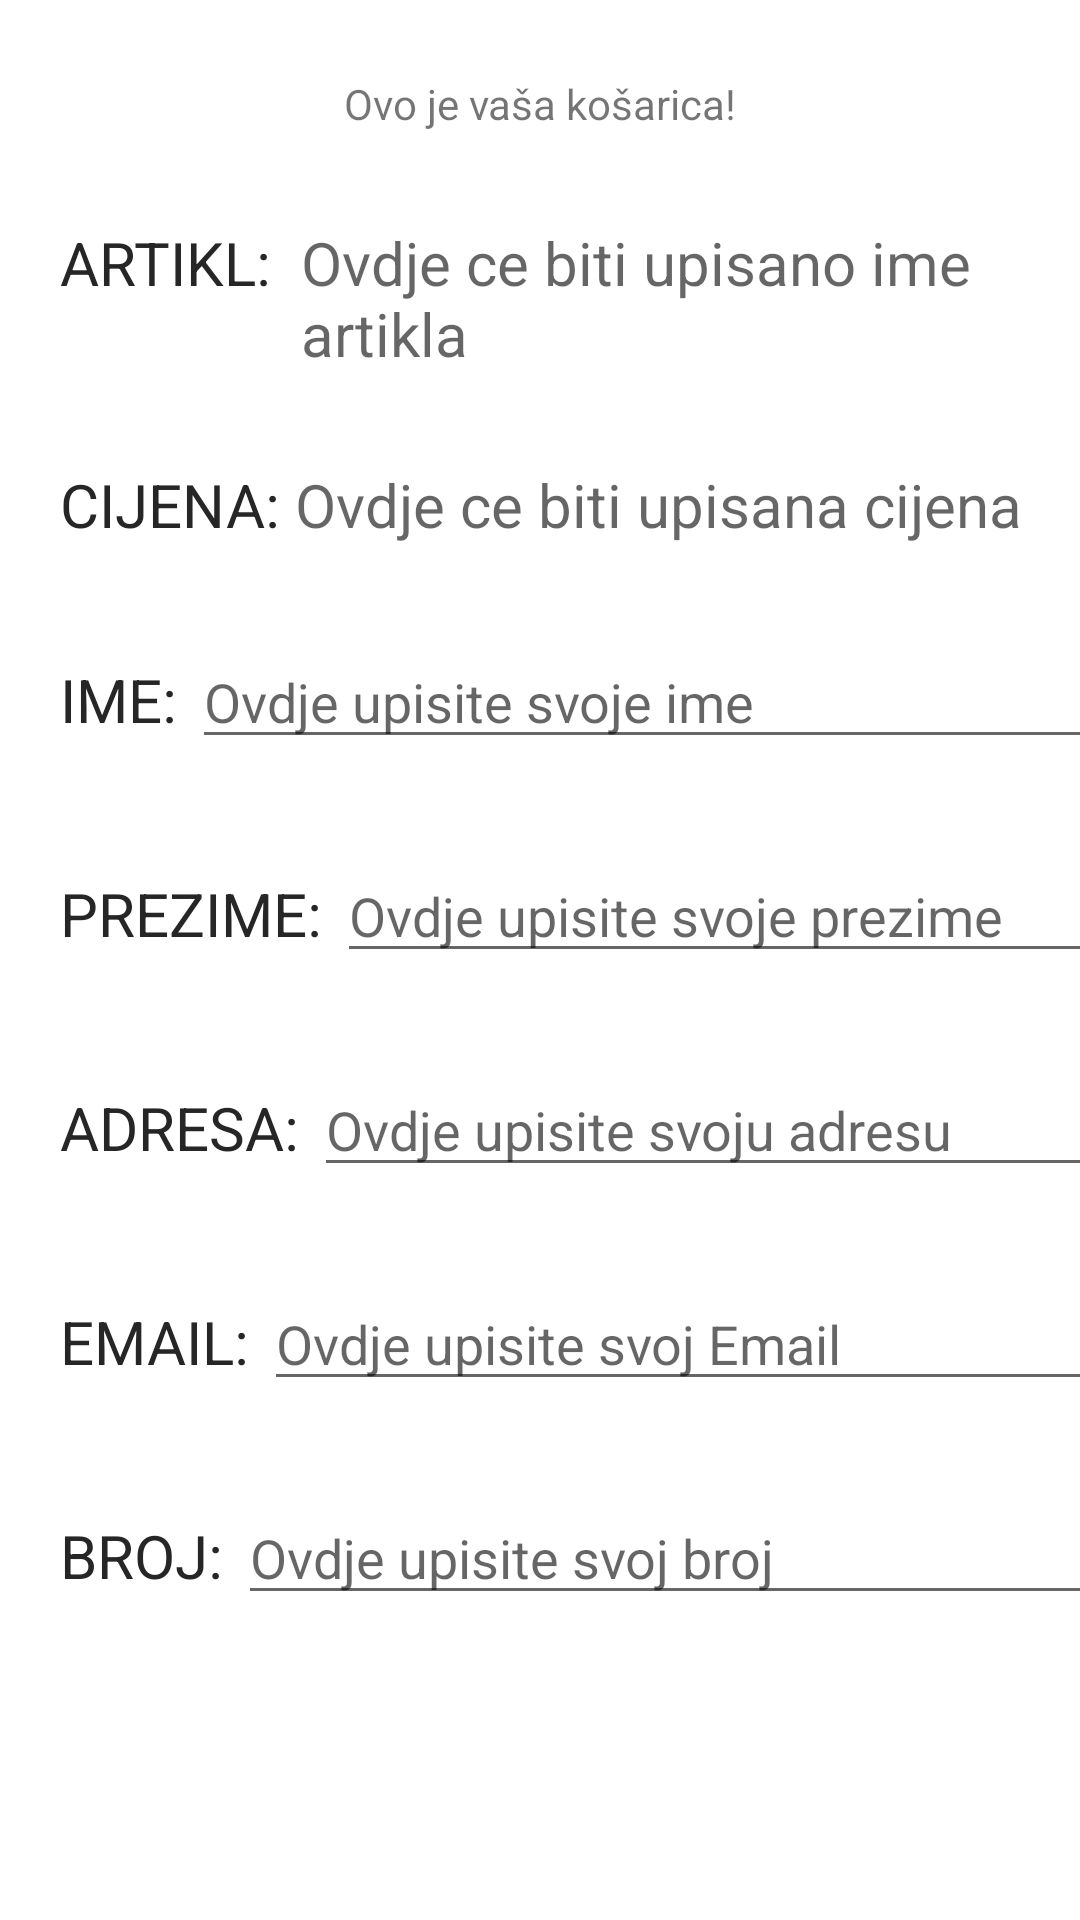

Layout XML and referenced resources for this Android screen:
<!-- AndroidManifest.xml: application theme Theme.FishingTackleShop -->
<!-- res/layout/activity_detail_stapovi.xml -->
<?xml version="1.0" encoding="utf-8"?>
<androidx.constraintlayout.widget.ConstraintLayout xmlns:android="http://schemas.android.com/apk/res/android"
    xmlns:app="http://schemas.android.com/apk/res-auto"
    xmlns:tools="http://schemas.android.com/tools"
    android:layout_width="match_parent"
    android:layout_height="match_parent"
    tools:context=".ui.stapovi.StapoviDetailActivity">


    <TextView
        android:id="@+id/textViewKosarica"
        android:layout_width="wrap_content"
        android:layout_height="wrap_content"
        android:layout_marginTop="25dp"
        android:text="Ovo je vaša košarica!"
        app:layout_constraintEnd_toEndOf="parent"
        app:layout_constraintStart_toStartOf="parent"
        app:layout_constraintTop_toTopOf="parent" />

    <Button
        android:id="@+id/gumbKupi"
        android:layout_width="wrap_content"
        android:layout_height="wrap_content"
        android:layout_marginBottom="80dp"
        android:layout_marginTop="85dp"
        android:text="KUPI!"
        android:textSize="25dp"
        app:layout_constraintBottom_toBottomOf="parent"
        app:layout_constraintEnd_toEndOf="parent"
        app:layout_constraintStart_toStartOf="parent"
        app:layout_constraintTop_toBottomOf="@+id/linearLayoutBroj" />

    <LinearLayout
        android:id="@+id/linearLayoutArtikl"
        android:layout_width="wrap_content"
        android:layout_height="wrap_content"
        android:layout_marginStart="20dp"
        android:layout_marginTop="30dp"
        android:orientation="horizontal"
        app:layout_constraintStart_toStartOf="parent"
        app:layout_constraintTop_toBottomOf="@+id/textViewKosarica">
        <TextView
            android:id="@+id/textViewArtikl"
            android:layout_width="wrap_content"
            android:layout_height="wrap_content"
            android:text="ARTIKL:"
            android:textColor="#262626"
            android:textSize="20dp" />
        <TextView
            android:id="@+id/textViewImeArtikla"
            android:layout_width="wrap_content"
            android:layout_height="wrap_content"
            android:layout_marginLeft="10dp"
            android:hint="Ovdje ce biti upisano ime artikla"
            android:textSize="20dp" />
    </LinearLayout>


    <LinearLayout
        android:id="@+id/linearLayoutCijena"
        android:layout_width="wrap_content"
        android:layout_height="wrap_content"
        android:layout_marginStart="20dp"
        android:layout_marginTop="30dp"
        android:orientation="horizontal"
        app:layout_constraintStart_toStartOf="parent"
        app:layout_constraintTop_toBottomOf="@+id/linearLayoutArtikl">
        <TextView
            android:id="@+id/textViewCijena"
            android:layout_width="wrap_content"
            android:layout_height="wrap_content"
            android:text="CIJENA: "
            android:textColor="#262626"
            android:textSize="20dp" />
        <TextView
            android:id="@+id/textViewIznosCijene"
            android:layout_width="wrap_content"
            android:layout_height="wrap_content"
            android:hint="Ovdje ce biti upisana cijena"
            android:textSize="20dp" />
    </LinearLayout>


    <LinearLayout
        android:id="@+id/linearLayoutIme"
        android:layout_width="wrap_content"
        android:layout_height="wrap_content"
        android:layout_marginStart="20dp"
        android:layout_marginTop="30dp"
        android:orientation="horizontal"
        app:layout_constraintStart_toStartOf="parent"
        app:layout_constraintTop_toBottomOf="@+id/linearLayoutCijena">

        <TextView
            android:id="@+id/textViewIme"
            android:layout_width="wrap_content"
            android:layout_height="wrap_content"
            android:text="IME: "
            android:textColor="#262626"
            android:textSize="20dp" />

        <EditText
            android:id="@+id/editTextIme"
            android:layout_width="wrap_content"
            android:layout_height="wrap_content"
            android:ems="16"
            android:hint="Ovdje upisite svoje ime"/>
    </LinearLayout>


    <LinearLayout
        android:id="@+id/linearLayoutPrezime"
        android:layout_width="wrap_content"
        android:layout_height="wrap_content"
        android:layout_marginStart="20dp"
        android:layout_marginTop="30dp"
        android:orientation="horizontal"
        app:layout_constraintStart_toStartOf="parent"
        app:layout_constraintTop_toBottomOf="@+id/linearLayoutIme">

        <TextView
            android:id="@+id/textViewPrezime"
            android:layout_width="wrap_content"
            android:layout_height="wrap_content"
            android:text="PREZIME: "
            android:textColor="#262626"
            android:textSize="20dp" />

        <EditText
            android:id="@+id/editTextPrezime"
            android:layout_width="wrap_content"
            android:layout_height="wrap_content"
            android:ems="14"
            android:hint="Ovdje upisite svoje prezime"/>
    </LinearLayout>


    <LinearLayout
        android:id="@+id/linearLayoutAdresa"
        android:layout_width="wrap_content"
        android:layout_height="wrap_content"
        android:layout_marginStart="20dp"
        android:layout_marginTop="30dp"
        android:orientation="horizontal"
        app:layout_constraintStart_toStartOf="parent"
        app:layout_constraintTop_toBottomOf="@+id/linearLayoutPrezime">

        <TextView
            android:id="@+id/textViewAdresa"
            android:layout_width="wrap_content"
            android:layout_height="wrap_content"
            android:text="ADRESA: "
            android:textColor="#262626"
            android:textSize="20dp" />

        <EditText
            android:id="@+id/editTextAdresa"
            android:layout_width="wrap_content"
            android:layout_height="wrap_content"
            android:ems="14"
            android:hint="Ovdje upisite svoju adresu"/>
    </LinearLayout>

    <LinearLayout
        android:id="@+id/linearLayoutEmail"
        android:layout_width="wrap_content"
        android:layout_height="wrap_content"
        android:layout_marginStart="20dp"
        android:layout_marginTop="30dp"
        android:orientation="horizontal"
        app:layout_constraintStart_toStartOf="parent"
        app:layout_constraintTop_toBottomOf="@+id/linearLayoutAdresa">

        <TextView
            android:id="@+id/textViewEmail"
            android:layout_width="wrap_content"
            android:layout_height="wrap_content"
            android:text="EMAIL: "
            android:textColor="#262626"
            android:textSize="20dp" />

        <EditText
            android:id="@+id/editTextEmail"
            android:layout_width="wrap_content"
            android:layout_height="wrap_content"
            android:ems="15"
            android:hint="Ovdje upisite svoj Email"/>
    </LinearLayout>

    <LinearLayout
        android:id="@+id/linearLayoutBroj"
        android:layout_width="wrap_content"
        android:layout_height="wrap_content"
        android:layout_marginStart="20dp"
        android:layout_marginTop="30dp"
        android:orientation="horizontal"
        app:layout_constraintStart_toStartOf="parent"
        app:layout_constraintTop_toBottomOf="@+id/linearLayoutEmail">

        <TextView
            android:id="@+id/textViewBroj"
            android:layout_width="wrap_content"
            android:layout_height="wrap_content"
            android:text="BROJ: "
            android:textColor="#262626"
            android:textSize="20dp" />

        <EditText
            android:id="@+id/editTextBroj"
            android:layout_width="wrap_content"
            android:layout_height="wrap_content"
            android:ems="15"
            android:hint="Ovdje upisite svoj broj"/>
    </LinearLayout>

</androidx.constraintlayout.widget.ConstraintLayout>
<!-- resources referenced by this layout -->
<resources>
  <style name="Theme.FishingTackleShop" parent="Theme.MaterialComponents.DayNight.DarkActionBar">
          
          <item name="colorPrimary">@color/purple_500</item>
          <item name="colorPrimaryVariant">@color/purple_700</item>
          <item name="colorOnPrimary">@color/white</item>
          
          <item name="colorSecondary">@color/teal_200</item>
          <item name="colorSecondaryVariant">@color/teal_700</item>
          <item name="colorOnSecondary">@color/black</item>
          
          <item name="android:statusBarColor" tools:targetApi="l">?attr/colorPrimaryVariant</item>
          
      </style>
  <!-- not gathered from this repository: default colours our renderer supplied (Android Studio template values) -->
  <color name="purple_500">#FF6200EE</color>
  <color name="purple_700">#FF3700B3</color>
  <color name="teal_200">#FF03DAC5</color>
  <color name="teal_700">#FF018786</color>
  <color name="black">#FF000000</color>
  <color name="white">#FFFFFFFF</color>
</resources>
